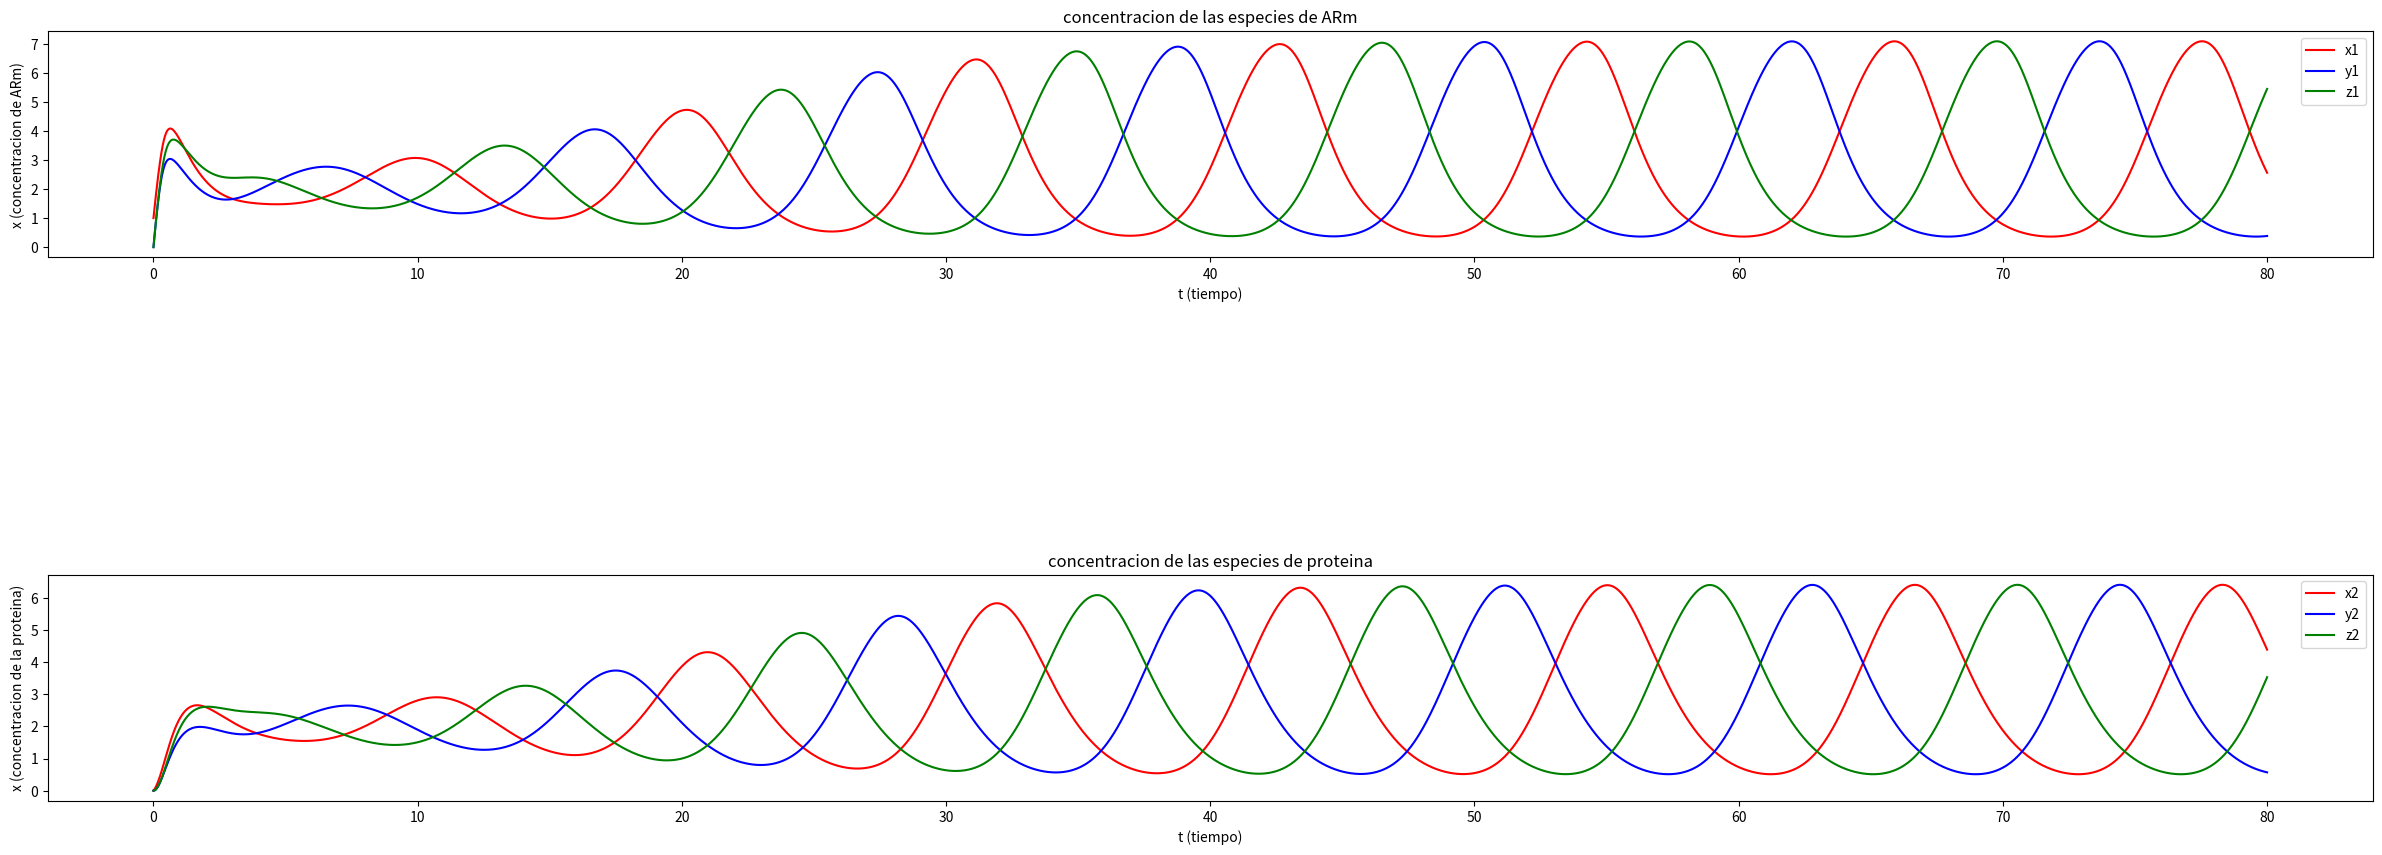

Generate this figure with matplotlib:
'''
Sistema_de_Lorenz.py
'''

import numpy as np 
import matplotlib.pyplot as plt 
from mpl_toolkits.mplot3d import axes3d

from scipy.integrate import odeint

def Hill(x,n):
	return 1 / (1+x**n)

def H_ap(x,n,j): # funcion de hill con aproximaciones
    return 1/(1 + (x)**n + (n/(2*j))*(n-1)*(x)**(n-1))


def Lorenz(State,t,a1,b1,c1,a2,b2,c2):
	x1, y1, z1, x2, y2, z2 = State 

	x1_dot = a1*(H_ap(z2,2,j))- a2*x1
	x2_dot = x1 - a2*x2
	y1_dot = b1*(H_ap(x2,2,j)) - b2*y1
	y2_dot = y1 - b2*y2
	z1_dot = c1*(H_ap(y2,2,j)) - c2*z1
	z2_dot = z1 - c2*z2

	return x1_dot, y1_dot, z1_dot, x2_dot, y2_dot, z2_dot


# Parámetros
a1=b1= c1 = 10
a2= b2= c2 = 1
j=60

# Condición inicial 
x1o, y1o, z1o = 1, 0., 0.
x2o, y2o, z2o = 0., 0., 0.

t = np.arange(0,80,0.001)

# A resolver

State   = odeint(Lorenz,(x1o,y1o,z1o,x2o,y2o,z2o),t,args=(a1,b1,c1,a2, b2, c2))
x1, y1, z1, x2, y2, z2 = State.T


# A graficar
fig = plt.figure(1,figsize=(30,10))
plt.subplot(311)
plt.plot(t,x1,color='red', label='x1')
plt.plot(t,y1,color='blue', label='y1')
plt.plot(t,z1,color='green', label='z1')
plt.xlabel("t (tiempo)")
plt.ylabel("x (concentracion de ARm)")
plt.title("concentracion de las especies de ARm" )
plt.legend()
plt.subplot(313)
plt.plot(t,x2,color='red', label='x2')
plt.plot(t,y2,color='blue', label='y2')
plt.plot(t,z2,color='green', label='z2')
plt.xlabel("t (tiempo)")
plt.ylabel("x (concentracion de la proteina)")
plt.title("concentracion de las especies de proteina" )

#fig2 = plt.figure(2,figsize=(30,10))
#ax=axes3d.Axes3D(fig2)
#ax.plot(x1,y1,z1, color='green')
#ax.plot(x2,y2,z2, color='red')
plt.legend()
plt.show()